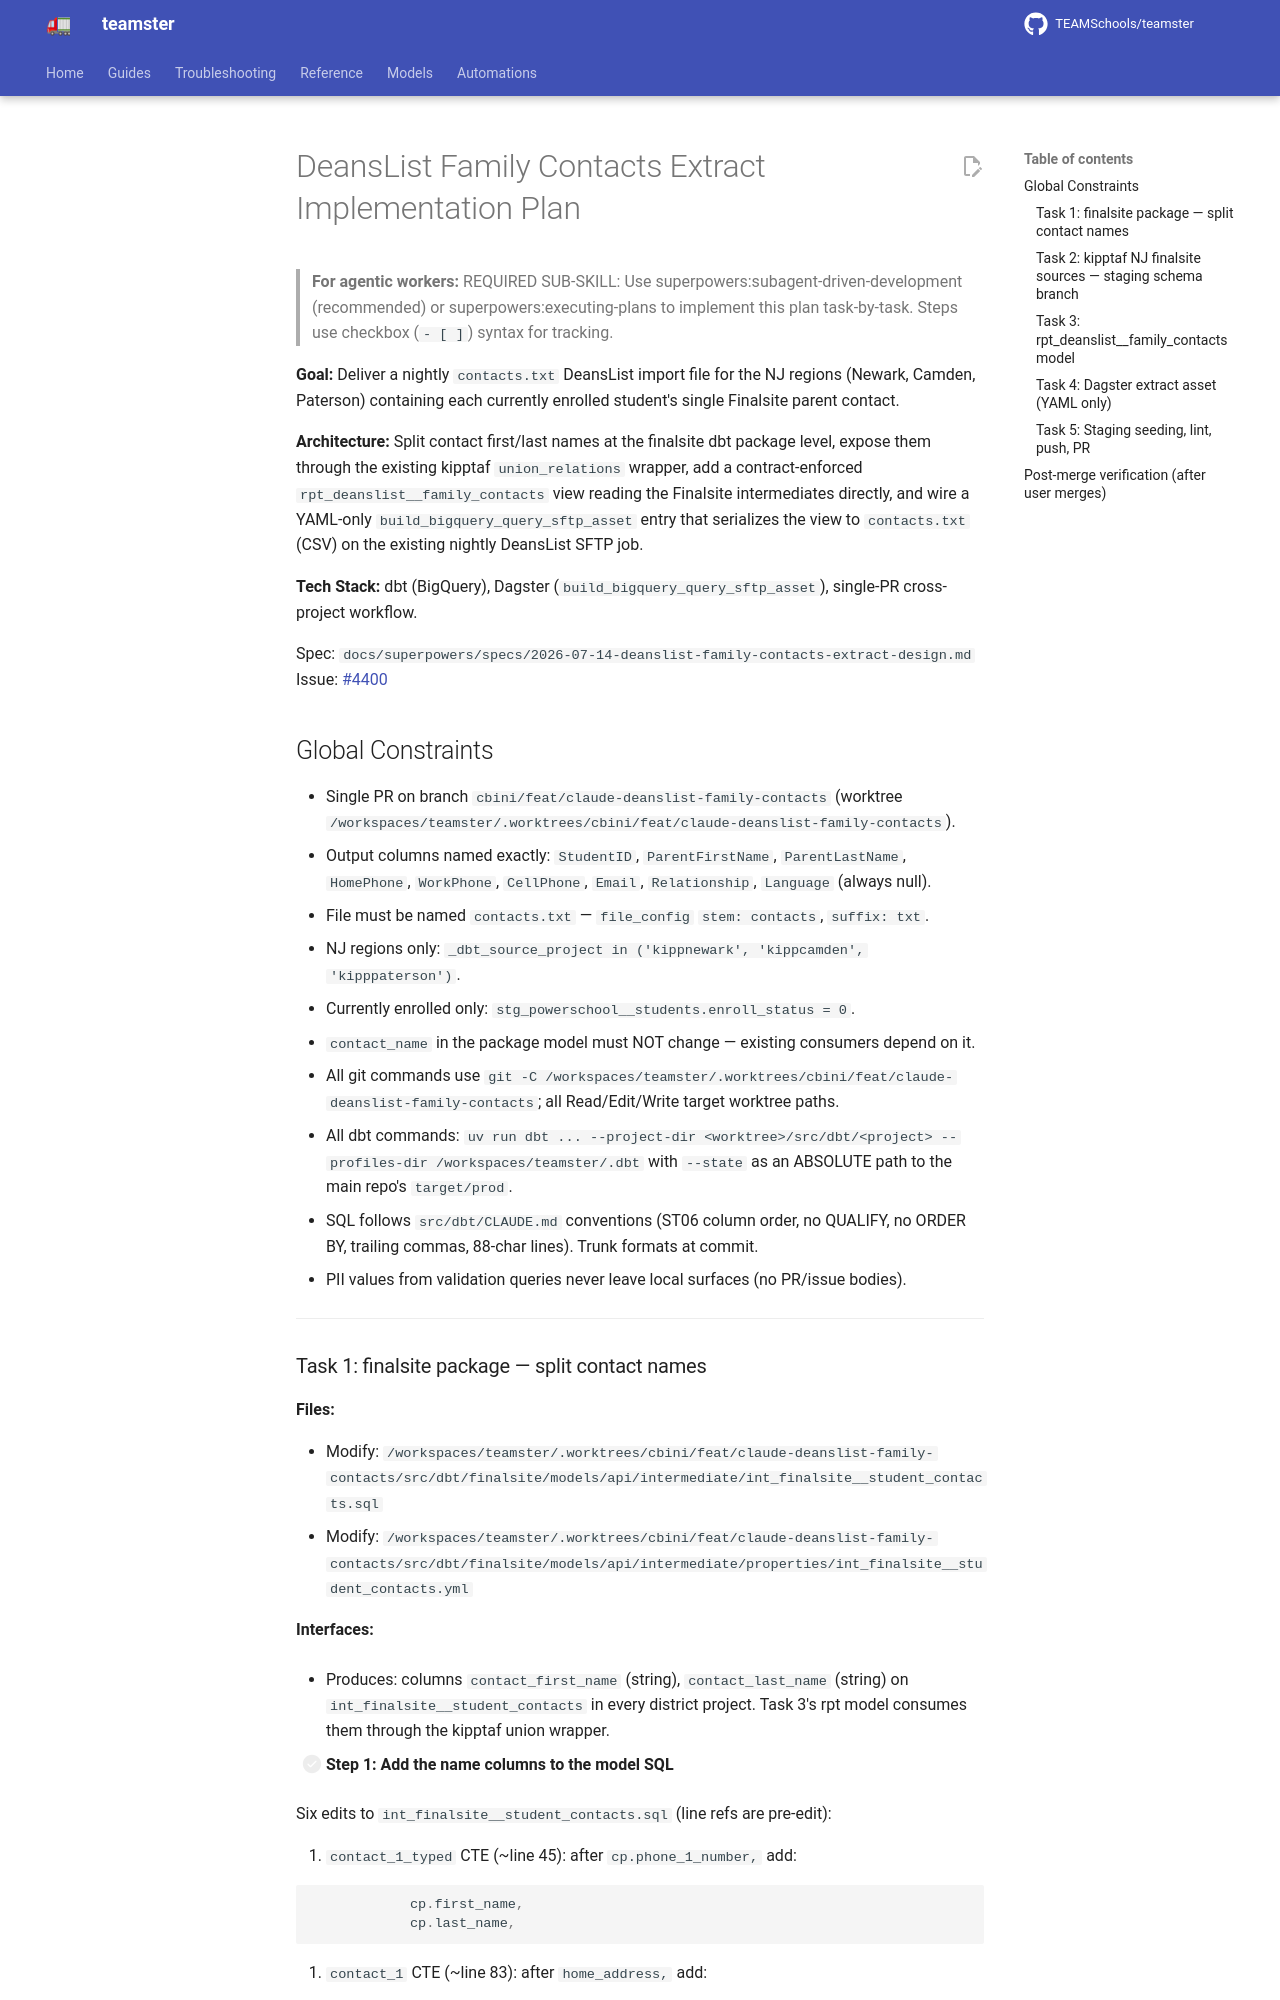

repository: TEAMSchools/teamster · page: superpowers/plans/2026-07-14-deanslist-family-contacts-extract/index.html · generator: mkdocs

# DeansList Family Contacts Extract Implementation Plan

> **For agentic workers:** REQUIRED SUB-SKILL: Use
> superpowers:subagent-driven-development (recommended) or
> superpowers:executing-plans to implement this plan task-by-task. Steps use
> checkbox (`- [ ]`) syntax for tracking.

**Goal:** Deliver a nightly `contacts.txt` DeansList import file for the NJ
regions (Newark, Camden, Paterson) containing each currently enrolled student's
single Finalsite parent contact.

**Architecture:** Split contact first/last names at the finalsite dbt package
level, expose them through the existing kipptaf `union_relations` wrapper, add a
contract-enforced `rpt_deanslist__family_contacts` view reading the Finalsite
intermediates directly, and wire a YAML-only `build_bigquery_query_sftp_asset`
entry that serializes the view to `contacts.txt` (CSV) on the existing nightly
DeansList SFTP job.

**Tech Stack:** dbt (BigQuery), Dagster (`build_bigquery_query_sftp_asset`),
single-PR cross-project workflow.

Spec:
`docs/superpowers/specs/2026-07-14-deanslist-family-contacts-extract-design.md`
Issue: [#4400](https://github.com/TEAMSchools/teamster/issues/4400)

## Global Constraints

- Single PR on branch `cbini/feat/claude-deanslist-family-contacts` (worktree
  `/workspaces/teamster/.worktrees/cbini/feat/claude-deanslist-family-contacts`).
- Output columns named exactly: `StudentID`, `ParentFirstName`,
  `ParentLastName`, `HomePhone`, `WorkPhone`, `CellPhone`, `Email`,
  `Relationship`, `Language` (always null).
- File must be named `contacts.txt` — `file_config` `stem: contacts`,
  `suffix: txt`.
- NJ regions only:
  `_dbt_source_project in ('kippnewark', 'kippcamden', 'kipppaterson')`.
- Currently enrolled only: `stg_powerschool__students.enroll_status = 0`.
- `contact_name` in the package model must NOT change — existing consumers
  depend on it.
- All git commands use
  `git -C /workspaces/teamster/.worktrees/cbini/feat/claude-deanslist-family-contacts`;
  all Read/Edit/Write target worktree paths.
- All dbt commands:
  `uv run dbt ... --project-dir <worktree>/src/dbt/<project> --profiles-dir /workspaces/teamster/.dbt`
  with `--state` as an ABSOLUTE path to the main repo's `target/prod`.
- SQL follows `src/dbt/CLAUDE.md` conventions (ST06 column order, no QUALIFY, no
  ORDER BY, trailing commas, 88-char lines). Trunk formats at commit.
- PII values from validation queries never leave local surfaces (no PR/issue
  bodies).

---
